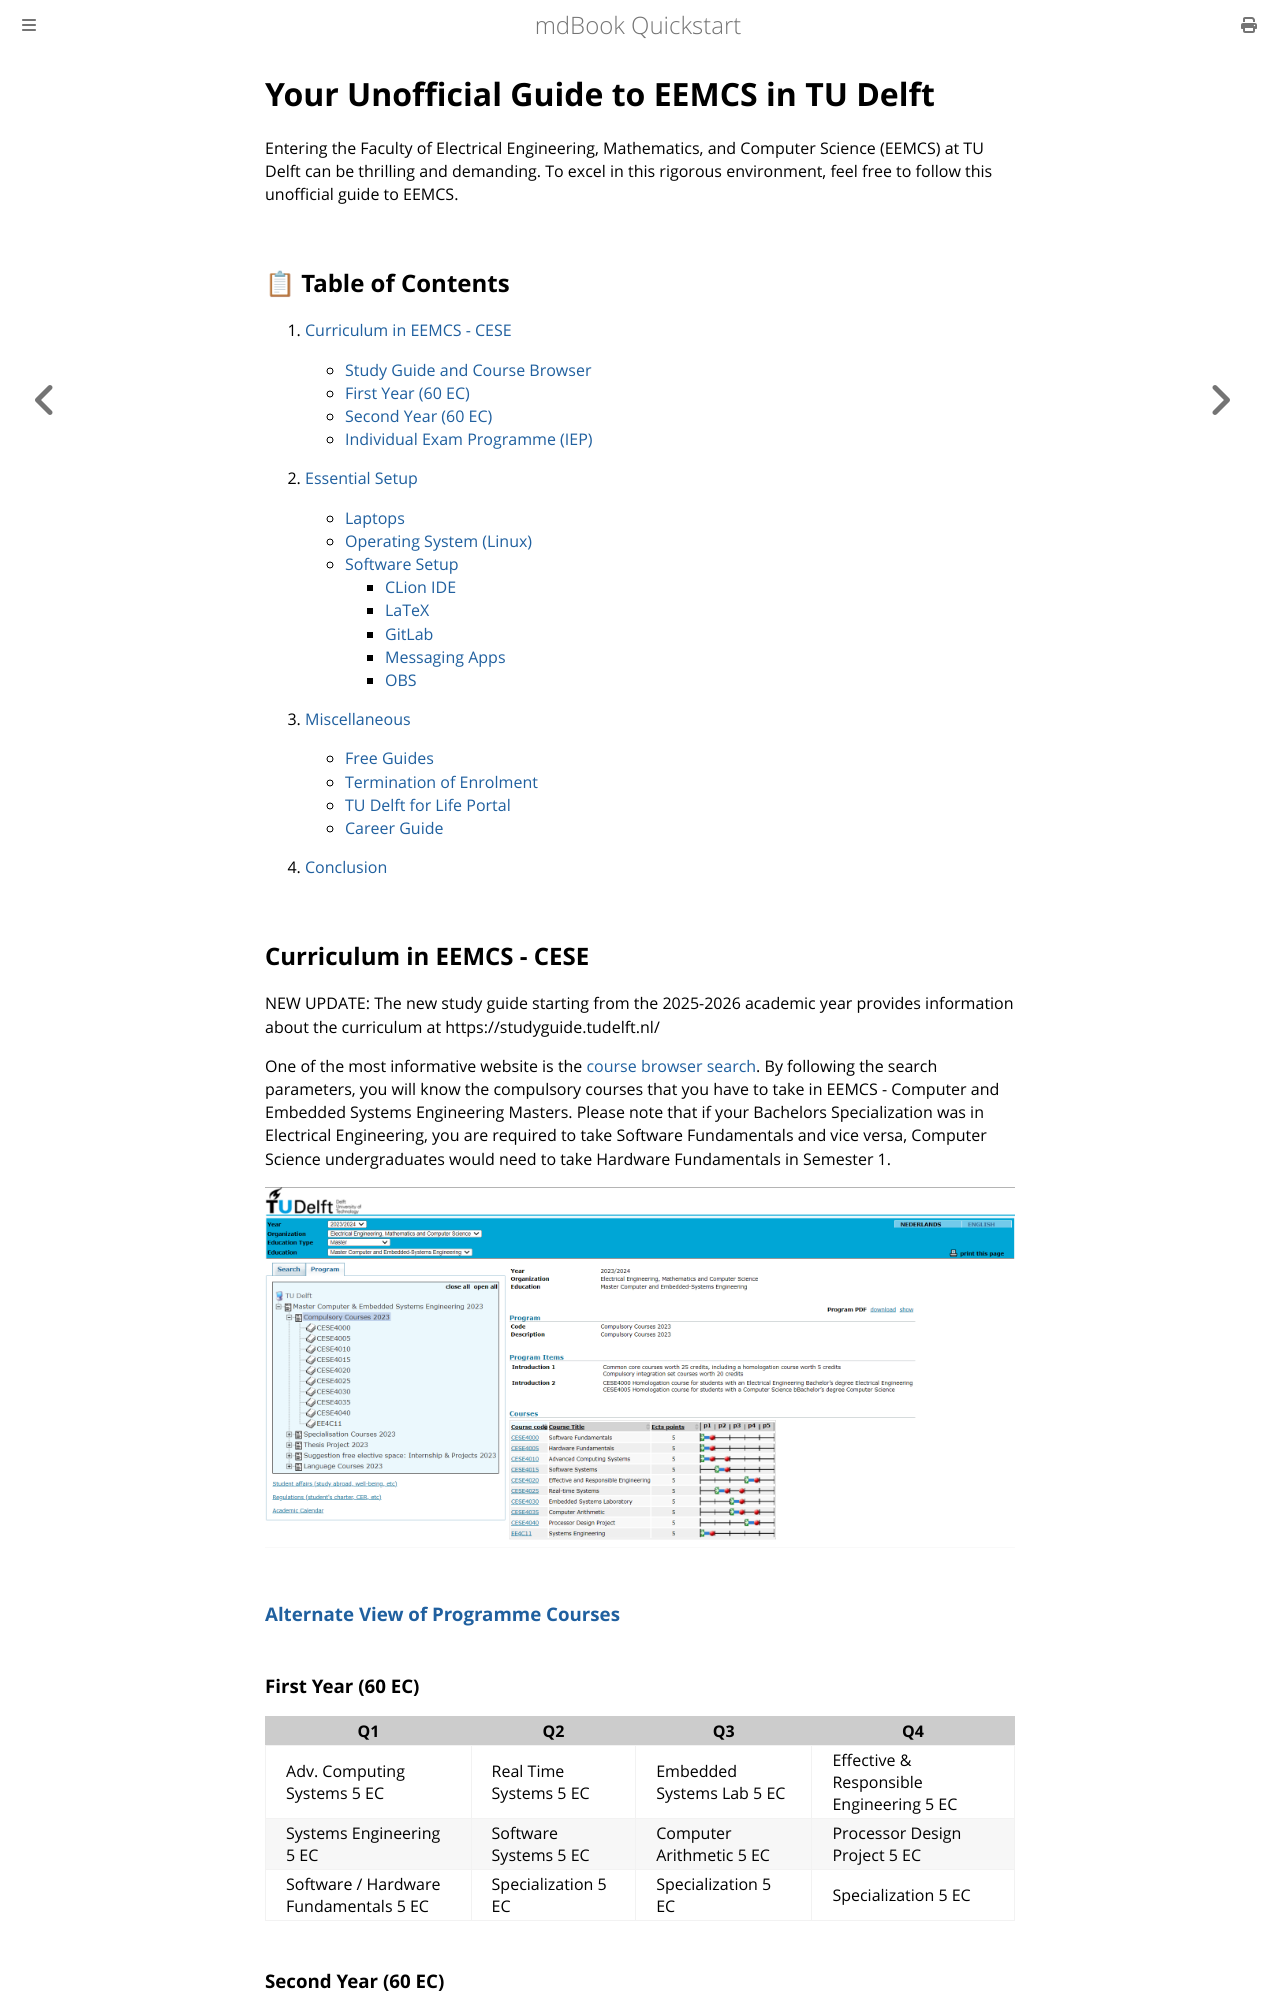

repository: bartwc/website2 · page: 01-tudelft-guides/02-cese-guide.html · generator: mdbook

# Your Unofficial Guide to EEMCS in TU Delft

Entering the Faculty of Electrical Engineering, Mathematics, and Computer Science (EEMCS) at TU Delft can be thrilling and demanding. To excel in this rigorous environment, feel free to follow this unofficial guide to EEMCS.

## 📋 Table of Contents

1. [Curriculum in EEMCS - CESE](#curriculum-in-eemcs---cese)
   - [Study Guide and Course Browser](#curriculum-in-eemcs---cese)
   - [First Year (60 EC)](#first-year-60-ec)
   - [Second Year (60 EC)](#second-year-60-ec)
   - [Individual Exam Programme (IEP)](#curriculum-in-eemcs---cese)

2. [Essential Setup](#essential---laptops)
   - [Laptops](#essential---laptops)
   - [Operating System (Linux)](#essential---operating-system)
   - [Software Setup](#essential---software)
     - [CLion IDE](#1a---clion-integrated-development-environment-ide)
     - [LaTeX](#2---latex)
     - [GitLab](#3---gitlab)
     - [Messaging Apps](#4---messaging-apps)
     - [OBS](#5---obs)

3. [Miscellaneous](#miscellaneous)
   - [Free Guides](#free-guides)
   - [Termination of Enrolment](#termination-of-enrolment)
   - [TU Delft for Life Portal](#tu-delft-for-life-portal)
   - [Career Guide](#career-guide)

4. [Conclusion](#conclusion)

## **Curriculum in EEMCS - CESE**

NEW UPDATE: The new study guide starting from the 2025-2026 academic year provides information about the curriculum at https://studyguide.tudelft.nl/

One of the most informative website is the [course browser search](https://www.studiegids.tudelft.nl/a101_displayProgram.do?program_tree_id=30874). By following the search parameters, you will know the compulsory courses that you have to take in EEMCS - Computer and Embedded Systems Engineering Masters. Please note that if your Bachelors Specialization was in Electrical Engineering, you are required to take Software Fundamentals and vice versa, Computer Science undergraduates would need to take Hardware Fundamentals in Semester 1.

![TUDelft-CESEGuide-StudentGuide.png](TUDelft-CESEGuide-StudentGuide.png)

### [Alternate View of Programme Courses](https://www.tudelft.nl/en/education/programmes/masters/msc-computer-embedded-systems-engineering/programme-in-detail)

### First Year (60 EC)

| Q1                                    | Q2                     | Q3                        | Q4                                       |
|---------------------------------------|------------------------|---------------------------|------------------------------------------|
| Adv. Computing Systems 5 EC           | Real Time Systems 5 EC | Embedded Systems Lab 5 EC | Effective & Responsible Engineering 5 EC |
| Systems Engineering 5 EC              | Software Systems 5 EC  | Computer Arithmetic 5 EC  | Processor Design Project 5 EC            |
| Software / Hardware Fundamentals 5 EC | Specialization 5 EC    | Specialization 5 EC       | Specialization 5 EC                      |
